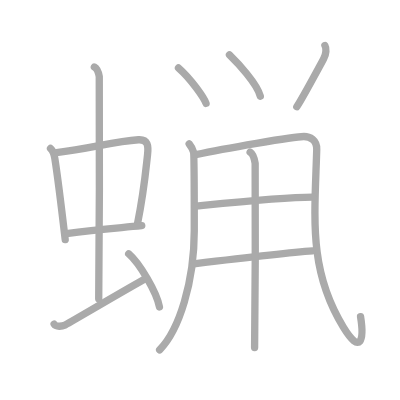
t = 0.00 s
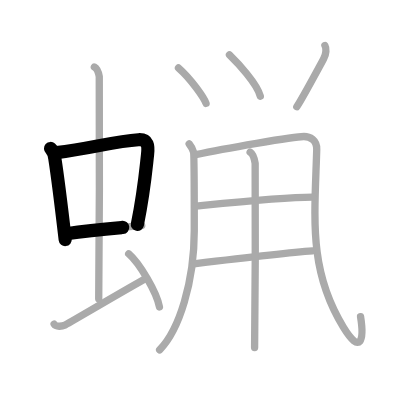
t = 2.75 s
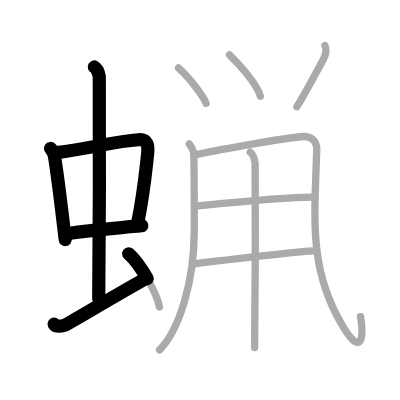
t = 5.50 s
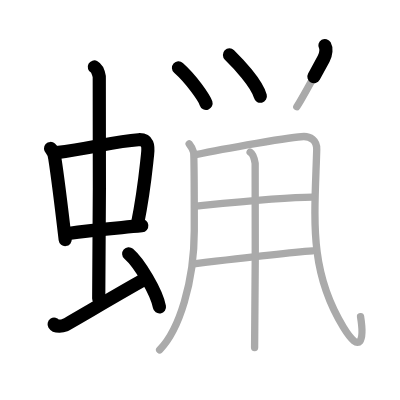
t = 8.50 s
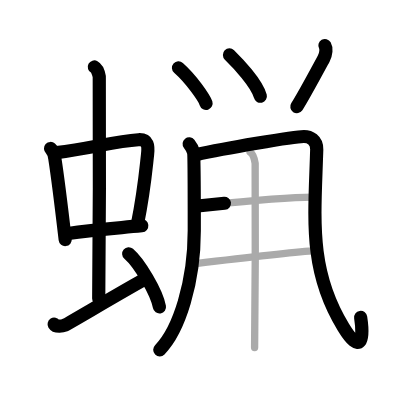
t = 11.25 s
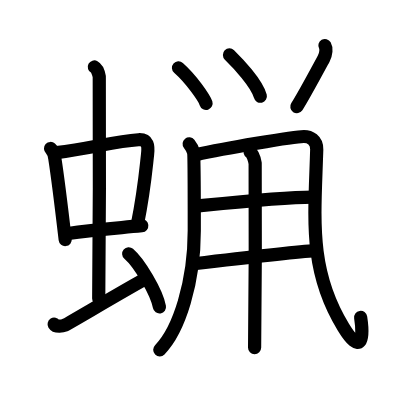
t = 14.00 s

The animated SVG that drew these frames (rendered in a browser with its animation timeline set to each time). Animation: 14 SMIL elements (animate=14); one cycle of 14.00 s.

<?xml version="1.0" standalone="no"?>
<!DOCTYPE svg PUBLIC "-//W3C//DTD SVG 1.1//EN"   "http://www.w3.org/Graphics/SVG/1.1/DTD/svg11.dtd">
<svg width="400px" height="400px"  version="1.1" xmlns="http://www.w3.org/2000/svg">
  <defs>
    <marker id="Triangle" viewBox="0 0 10 10" refX="0" refY="5" markerUnits="strokeWidth" markerWidth="3" style="stroke-opacity:0%;fill:#aaaaaa;" markerHeight="2" orient="auto">
      <path d="M 0 0 L 10 5 L 0 10 z" />
    </marker>
    
    <marker id="Arrow" viewBox="0 0 10 10" refX="5" refY="5" markerUnits="strokeWidth" markerWidth="1.8" style="stroke-opacity:0%;fill:#770000;" markerHeight="2" orient="auto">
      <path d="M 0 4 L 6 4 L 4 1 L 10 5 L 4 9 L 6 6 L 0 6 z" />
        <circle cx="5" cy="5" r="5" />
      </marker>
    
    <marker id="TriangleRed" viewBox="0 0 10 10" refX="0" refY="5" markerUnits="strokeWidth" markerWidth="3" style="stroke-opacity:0%;fill:#CC0000;" markerHeight="2" orient="auto">
      <path d="M 0 0 L 10 5 L 0 10 z" />
    </marker>
    
    <marker id="ArrowRed" viewBox="0 0 10 10" refX="5" refY="5" markerUnits="strokeWidth" markerWidth="1.8" style="stroke-opacity:0%;fill:#CC0000;" markerHeight="2" orient="auto">
      <path d="M 0 4 L 6 4 L 4 1 L 10 5 L 4 9 L 6 6 L 0 6 z" />
        <circle cx="5" cy="5" r="5" />
      </marker>
    
  </defs>
  
  <path style="fill:#ffffff; fill-opacity:100%; fill-rule:evenodd; stroke-width:0;" d="M 0 0 L 400px 0 L 400px 400px L 0 400px L 0 0" />

  <g transform="scale(3.6697247706422 3.6697247706422)">
<path style="fill:none; fill-opacity:0%; fill-rule:evenodd; stroke:#aaaaaa; stroke-opacity:100%; stroke-width: 1.5pt; stroke-linejoin:round; stroke-linecap:round;" d="M13.77 40.46c0.61 0.55 1.05 1.92 1.16 2.65c0.83 5.27 1.68 12.22 2.84 22.2"></path>
<path style="fill:none; fill-opacity:0%; fill-rule:evenodd; stroke:#aaaaaa; stroke-opacity:100%; stroke-width: 1.5pt; stroke-linejoin:round; stroke-linecap:round;" d="M15.38 41.58c9.29-1.06 15.63-3.09 22.35-3.5c2.62-0.16 2.74 1.68 2.48 4.03c-0.6 5.44-0.97 10.09-2.78 19.08"></path>
<path style="fill:none; fill-opacity:0%; fill-rule:evenodd; stroke:#aaaaaa; stroke-opacity:100%; stroke-width: 1.5pt; stroke-linejoin:round; stroke-linecap:round;" d="M18.11 63.68c7.48-1.06 10.06-1.2 20.52-2.18"></path>
<path style="fill:none; fill-opacity:0%; fill-rule:evenodd; stroke:#aaaaaa; stroke-opacity:100%; stroke-width: 1.5pt; stroke-linejoin:round; stroke-linecap:round;" d="M25.71 18.25c0.75 0.4 1.2 1.81 1.34 2.61c0.15 0.8 0 55.55-0.15 60.57"></path>
<path style="fill:none; fill-opacity:0%; fill-rule:evenodd; stroke:#aaaaaa; stroke-opacity:100%; stroke-width: 1.5pt; stroke-linejoin:round; stroke-linecap:round;" d="M14.75 88.34c0.55 0.89 2.38 0.5 2.93 0.27c0.55-0.22 18.68-10.93 22.1-12.7"></path>
<path style="fill:none; fill-opacity:0%; fill-rule:evenodd; stroke:#aaaaaa; stroke-opacity:100%; stroke-width: 1.5pt; stroke-linejoin:round; stroke-linecap:round;" d="M35.07 69.17c2.96 2.55 7.64 10.5 8.38 14.47"></path>
<path style="fill:none; fill-opacity:0%; fill-rule:evenodd; stroke:#aaaaaa; stroke-opacity:100%; stroke-width: 1.5pt; stroke-linejoin:round; stroke-linecap:round;" d="M48.64 18.5c3.39 2.98 7.03 8.18 7.51 9.67"></path>
<path style="fill:none; fill-opacity:0%; fill-rule:evenodd; stroke:#aaaaaa; stroke-opacity:100%; stroke-width: 1.5pt; stroke-linejoin:round; stroke-linecap:round;" d="M62.53 14.96c2.21 2.15 7.52 7.78 8.41 11.27"></path>
<path style="fill:none; fill-opacity:0%; fill-rule:evenodd; stroke:#aaaaaa; stroke-opacity:100%; stroke-width: 1.5pt; stroke-linejoin:round; stroke-linecap:round;" d="M88.54 12.4c0.44 0.77 0.38 2.28-0.34 3.6c-1.78 3.29-5.79 10.75-7.32 13.07"></path>
<path style="fill:none; fill-opacity:0%; fill-rule:evenodd; stroke:#aaaaaa; stroke-opacity:100%; stroke-width: 1.5pt; stroke-linejoin:round; stroke-linecap:round;" d="M51.55 39.21c0.59 0.75 0.99 1.49 1.19 2.24c0.2 0.75 0.2 19.7 0.2 21.38c0 14.01-4.1 27.11-9.44 32.52"></path>
<path style="fill:none; fill-opacity:0%; fill-rule:evenodd; stroke:#aaaaaa; stroke-opacity:100%; stroke-width: 1.5pt; stroke-linejoin:round; stroke-linecap:round;" d="M53.35 42.15c7.69-1.66 26.67-4.95 29.47-4.95c1.57 0 3.57 0.95 3.49 3.55C85.75 59.5 84 73.5 93.56 89.14c4.77 7.81 5.69 3.36 4.69-2.84"></path>
<path style="fill:none; fill-opacity:0%; fill-rule:evenodd; stroke:#aaaaaa; stroke-opacity:100%; stroke-width: 1.5pt; stroke-linejoin:round; stroke-linecap:round;" d="M53.2 56.19c8.57-0.86 23.91-2.48 31.94-2.48"></path>
<path style="fill:none; fill-opacity:0%; fill-rule:evenodd; stroke:#aaaaaa; stroke-opacity:100%; stroke-width: 1.5pt; stroke-linejoin:round; stroke-linecap:round;" d="M52.83 71.88c6.14-0.74 25.23-3.03 32.33-3.53"></path>
<path style="fill:none; fill-opacity:0%; fill-rule:evenodd; stroke:#aaaaaa; stroke-opacity:100%; stroke-width: 1.5pt; stroke-linejoin:round; stroke-linecap:round;" d="M68.16 41.44c0.76 0.47 1.22 2.13 1.37 3.08c0.15 0.95 0 44.28-0.15 50.2"></path>

<path style="fill:none; fill-opacity:0%; fill-rule:evenodd; stroke:#000000; stroke-opacity:100%; stroke-width: 2.7pt; stroke-linejoin:round; stroke-linecap:round;" d="M13.77 40.46c0.61 0.55 1.05 1.92 1.16 2.65c0.83 5.27 1.68 12.22 2.84 22.2" pathLength="100" stroke-dashoffset="100" stroke-dasharray="100 105"><animate id="dashAnim1" attributeName="stroke-dashoffset" from="100" to="0" dur="1s" calcMode="linear" fill="freeze"/></path>
<path style="fill:none; fill-opacity:0%; fill-rule:evenodd; stroke:#000000; stroke-opacity:100%; stroke-width: 2.7pt; stroke-linejoin:round; stroke-linecap:round;" d="M15.38 41.58c9.29-1.06 15.63-3.09 22.35-3.5c2.62-0.16 2.74 1.68 2.48 4.03c-0.6 5.44-0.97 10.09-2.78 19.08" pathLength="100" stroke-dashoffset="100" stroke-dasharray="100 105"><animate id="dashAnim2" attributeName="stroke-dashoffset" from="100" to="0" dur="1s" calcMode="linear" begin="dashAnim1.end" fill="freeze"/></path>
<path style="fill:none; fill-opacity:0%; fill-rule:evenodd; stroke:#000000; stroke-opacity:100%; stroke-width: 2.7pt; stroke-linejoin:round; stroke-linecap:round;" d="M18.11 63.68c7.48-1.06 10.06-1.2 20.52-2.18" pathLength="100" stroke-dashoffset="100" stroke-dasharray="100 105"><animate id="dashAnim3" attributeName="stroke-dashoffset" from="100" to="0" dur="1s" calcMode="linear" begin="dashAnim2.end" fill="freeze"/></path>
<path style="fill:none; fill-opacity:0%; fill-rule:evenodd; stroke:#000000; stroke-opacity:100%; stroke-width: 2.7pt; stroke-linejoin:round; stroke-linecap:round;" d="M25.71 18.25c0.75 0.4 1.2 1.81 1.34 2.61c0.15 0.8 0 55.55-0.15 60.57" pathLength="100" stroke-dashoffset="100" stroke-dasharray="100 105"><animate id="dashAnim4" attributeName="stroke-dashoffset" from="100" to="0" dur="1s" calcMode="linear" begin="dashAnim3.end" fill="freeze"/></path>
<path style="fill:none; fill-opacity:0%; fill-rule:evenodd; stroke:#000000; stroke-opacity:100%; stroke-width: 2.7pt; stroke-linejoin:round; stroke-linecap:round;" d="M14.75 88.34c0.55 0.89 2.38 0.5 2.93 0.27c0.55-0.22 18.68-10.93 22.1-12.7" pathLength="100" stroke-dashoffset="100" stroke-dasharray="100 105"><animate id="dashAnim5" attributeName="stroke-dashoffset" from="100" to="0" dur="1s" calcMode="linear" begin="dashAnim4.end" fill="freeze"/></path>
<path style="fill:none; fill-opacity:0%; fill-rule:evenodd; stroke:#000000; stroke-opacity:100%; stroke-width: 2.7pt; stroke-linejoin:round; stroke-linecap:round;" d="M35.07 69.17c2.96 2.55 7.64 10.5 8.38 14.47" pathLength="100" stroke-dashoffset="100" stroke-dasharray="100 105"><animate id="dashAnim6" attributeName="stroke-dashoffset" from="100" to="0" dur="1s" calcMode="linear" begin="dashAnim5.end" fill="freeze"/></path>
<path style="fill:none; fill-opacity:0%; fill-rule:evenodd; stroke:#000000; stroke-opacity:100%; stroke-width: 2.7pt; stroke-linejoin:round; stroke-linecap:round;" d="M48.64 18.5c3.39 2.98 7.03 8.18 7.51 9.67" pathLength="100" stroke-dashoffset="100" stroke-dasharray="100 105"><animate id="dashAnim7" attributeName="stroke-dashoffset" from="100" to="0" dur="1s" calcMode="linear" begin="dashAnim6.end" fill="freeze"/></path>
<path style="fill:none; fill-opacity:0%; fill-rule:evenodd; stroke:#000000; stroke-opacity:100%; stroke-width: 2.7pt; stroke-linejoin:round; stroke-linecap:round;" d="M62.53 14.96c2.21 2.15 7.52 7.78 8.41 11.27" pathLength="100" stroke-dashoffset="100" stroke-dasharray="100 105"><animate id="dashAnim8" attributeName="stroke-dashoffset" from="100" to="0" dur="1s" calcMode="linear" begin="dashAnim7.end" fill="freeze"/></path>
<path style="fill:none; fill-opacity:0%; fill-rule:evenodd; stroke:#000000; stroke-opacity:100%; stroke-width: 2.7pt; stroke-linejoin:round; stroke-linecap:round;" d="M88.54 12.4c0.44 0.77 0.38 2.28-0.34 3.6c-1.78 3.29-5.79 10.75-7.32 13.07" pathLength="100" stroke-dashoffset="100" stroke-dasharray="100 105"><animate id="dashAnim9" attributeName="stroke-dashoffset" from="100" to="0" dur="1s" calcMode="linear" begin="dashAnim8.end" fill="freeze"/></path>
<path style="fill:none; fill-opacity:0%; fill-rule:evenodd; stroke:#000000; stroke-opacity:100%; stroke-width: 2.7pt; stroke-linejoin:round; stroke-linecap:round;" d="M51.55 39.21c0.59 0.75 0.99 1.49 1.19 2.24c0.2 0.75 0.2 19.7 0.2 21.38c0 14.01-4.1 27.11-9.44 32.52" pathLength="100" stroke-dashoffset="100" stroke-dasharray="100 105"><animate id="dashAnim10" attributeName="stroke-dashoffset" from="100" to="0" dur="1s" calcMode="linear" begin="dashAnim9.end" fill="freeze"/></path>
<path style="fill:none; fill-opacity:0%; fill-rule:evenodd; stroke:#000000; stroke-opacity:100%; stroke-width: 2.7pt; stroke-linejoin:round; stroke-linecap:round;" d="M53.35 42.15c7.69-1.66 26.67-4.95 29.47-4.95c1.57 0 3.57 0.95 3.49 3.55C85.75 59.5 84 73.5 93.56 89.14c4.77 7.81 5.69 3.36 4.69-2.84" pathLength="100" stroke-dashoffset="100" stroke-dasharray="100 105"><animate id="dashAnim11" attributeName="stroke-dashoffset" from="100" to="0" dur="1s" calcMode="linear" begin="dashAnim10.end" fill="freeze"/></path>
<path style="fill:none; fill-opacity:0%; fill-rule:evenodd; stroke:#000000; stroke-opacity:100%; stroke-width: 2.7pt; stroke-linejoin:round; stroke-linecap:round;" d="M53.2 56.19c8.57-0.86 23.91-2.48 31.94-2.48" pathLength="100" stroke-dashoffset="100" stroke-dasharray="100 105"><animate id="dashAnim12" attributeName="stroke-dashoffset" from="100" to="0" dur="1s" calcMode="linear" begin="dashAnim11.end" fill="freeze"/></path>
<path style="fill:none; fill-opacity:0%; fill-rule:evenodd; stroke:#000000; stroke-opacity:100%; stroke-width: 2.7pt; stroke-linejoin:round; stroke-linecap:round;" d="M52.83 71.88c6.14-0.74 25.23-3.03 32.33-3.53" pathLength="100" stroke-dashoffset="100" stroke-dasharray="100 105"><animate id="dashAnim13" attributeName="stroke-dashoffset" from="100" to="0" dur="1s" calcMode="linear" begin="dashAnim12.end" fill="freeze"/></path>
<path style="fill:none; fill-opacity:0%; fill-rule:evenodd; stroke:#000000; stroke-opacity:100%; stroke-width: 2.7pt; stroke-linejoin:round; stroke-linecap:round;" d="M68.16 41.44c0.76 0.47 1.22 2.13 1.37 3.08c0.15 0.95 0 44.28-0.15 50.2" pathLength="100" stroke-dashoffset="100" stroke-dasharray="100 105"><animate id="dashAnim14" attributeName="stroke-dashoffset" from="100" to="0" dur="1s" calcMode="linear" begin="dashAnim13.end" fill="freeze"/></path>

</g>

</svg>  
          
